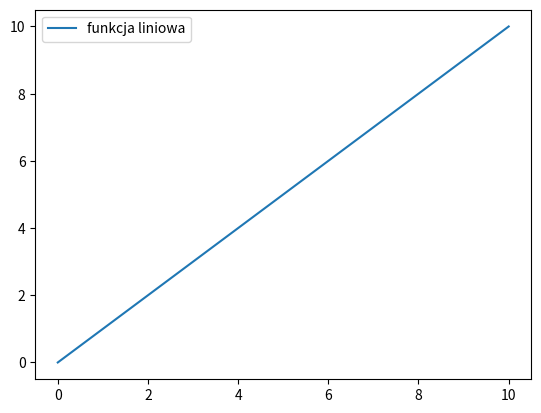

Python code for this plot:
#Dodawanie odpowiednich paczek i modulow
import matplotlib.pyplot as plt
import numpy as np

# Przygotowanie danych
x = np.linspace(0, 10, 100)

# Skladanie danych w funkcje
plt.plot(x, x, label='funkcja liniowa')

# Dodanie legendy
plt.legend()

# Pokazanie Funkcji
plt.show()
